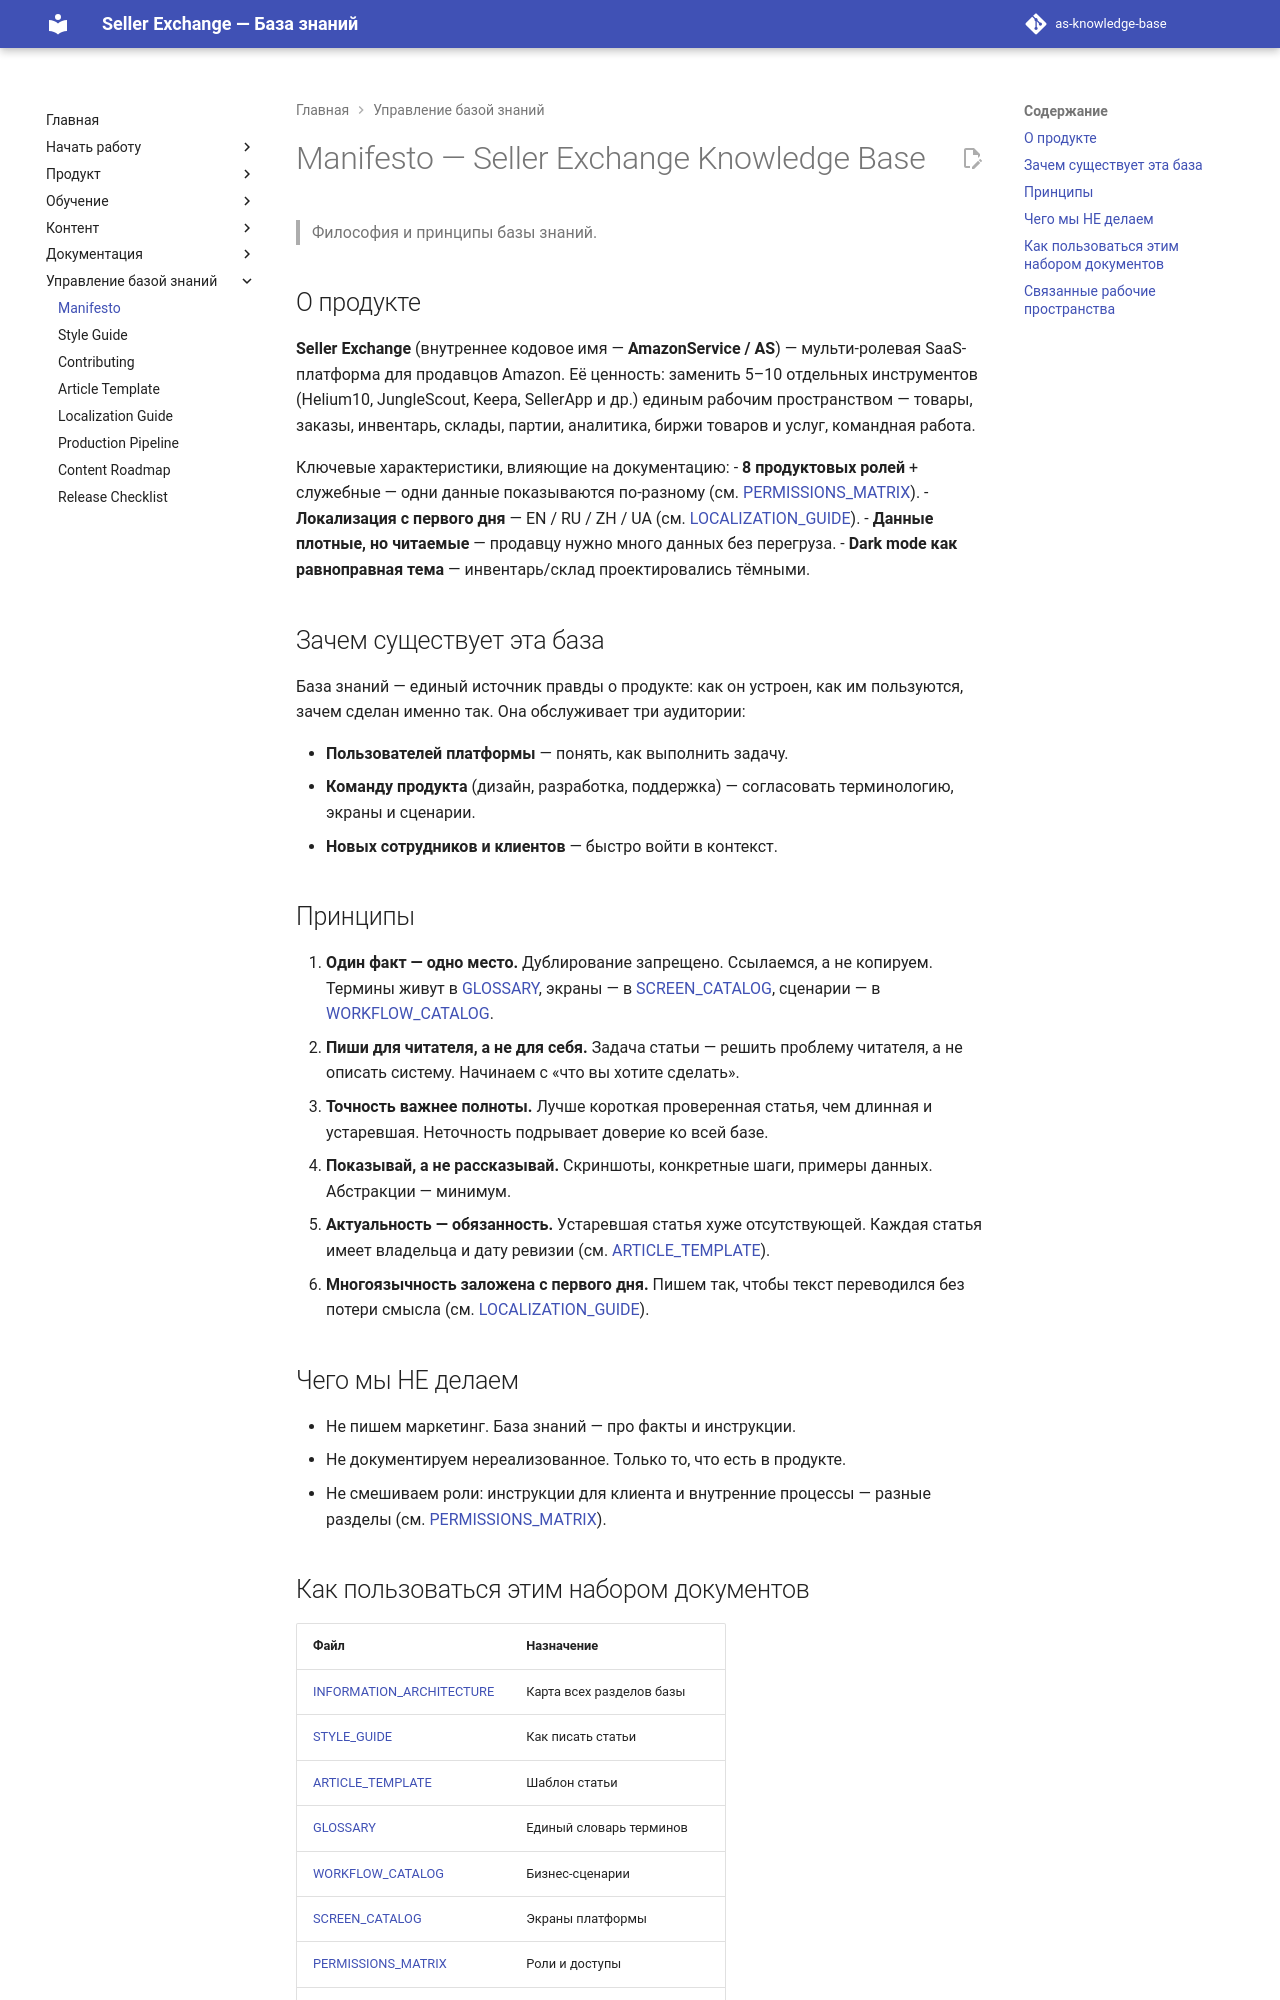

repository: elviradesign-ux/as-knowledge-base · page: MANIFESTO/index.html · generator: mkdocs

# Manifesto — Seller Exchange Knowledge Base

> Философия и принципы базы знаний.

## О продукте

**Seller Exchange** (внутреннее кодовое имя — **AmazonService / AS**) —
мульти-ролевая SaaS-платформа для продавцов Amazon. Её ценность: заменить
5–10 отдельных инструментов (Helium10, JungleScout, Keepa, SellerApp и др.)
единым рабочим пространством — товары, заказы, инвентарь, склады, партии,
аналитика, биржи товаров и услуг, командная работа.

Ключевые характеристики, влияющие на документацию:
- **8 продуктовых ролей** + служебные — одни данные показываются по-разному
  (см. [PERMISSIONS_MATRIX](PERMISSIONS_MATRIX.md)).
- **Локализация с первого дня** — EN / RU / ZH / UA
  (см. [LOCALIZATION_GUIDE](LOCALIZATION_GUIDE.md)).
- **Данные плотные, но читаемые** — продавцу нужно много данных без перегруза.
- **Dark mode как равноправная тема** — инвентарь/склад проектировались тёмными.

## Зачем существует эта база

База знаний — единый источник правды о продукте: как он устроен, как им
пользуются, зачем сделан именно так. Она обслуживает три аудитории:

- **Пользователей платформы** — понять, как выполнить задачу.
- **Команду продукта** (дизайн, разработка, поддержка) — согласовать
  терминологию, экраны и сценарии.
- **Новых сотрудников и клиентов** — быстро войти в контекст.

## Принципы

1. **Один факт — одно место.** Дублирование запрещено. Ссылаемся, а не
   копируем. Термины живут в [GLOSSARY](GLOSSARY.md), экраны — в
   [SCREEN_CATALOG](SCREEN_CATALOG.md), сценарии — в
   [WORKFLOW_CATALOG](WORKFLOW_CATALOG.md).
2. **Пиши для читателя, а не для себя.** Задача статьи — решить проблему
   читателя, а не описать систему. Начинаем с «что вы хотите сделать».
3. **Точность важнее полноты.** Лучше короткая проверенная статья, чем
   длинная и устаревшая. Неточность подрывает доверие ко всей базе.
4. **Показывай, а не рассказывай.** Скриншоты, конкретные шаги, примеры
   данных. Абстракции — минимум.
5. **Актуальность — обязанность.** Устаревшая статья хуже отсутствующей.
   Каждая статья имеет владельца и дату ревизии (см. [ARTICLE_TEMPLATE](ARTICLE_TEMPLATE.md)).
6. **Многоязычность заложена с первого дня.** Пишем так, чтобы текст
   переводился без потери смысла (см. [LOCALIZATION_GUIDE](LOCALIZATION_GUIDE.md)).

## Чего мы НЕ делаем

- Не пишем маркетинг. База знаний — про факты и инструкции.
- Не документируем нереализованное. Только то, что есть в продукте.
- Не смешиваем роли: инструкции для клиента и внутренние процессы —
  разные разделы (см. [PERMISSIONS_MATRIX](PERMISSIONS_MATRIX.md)).
